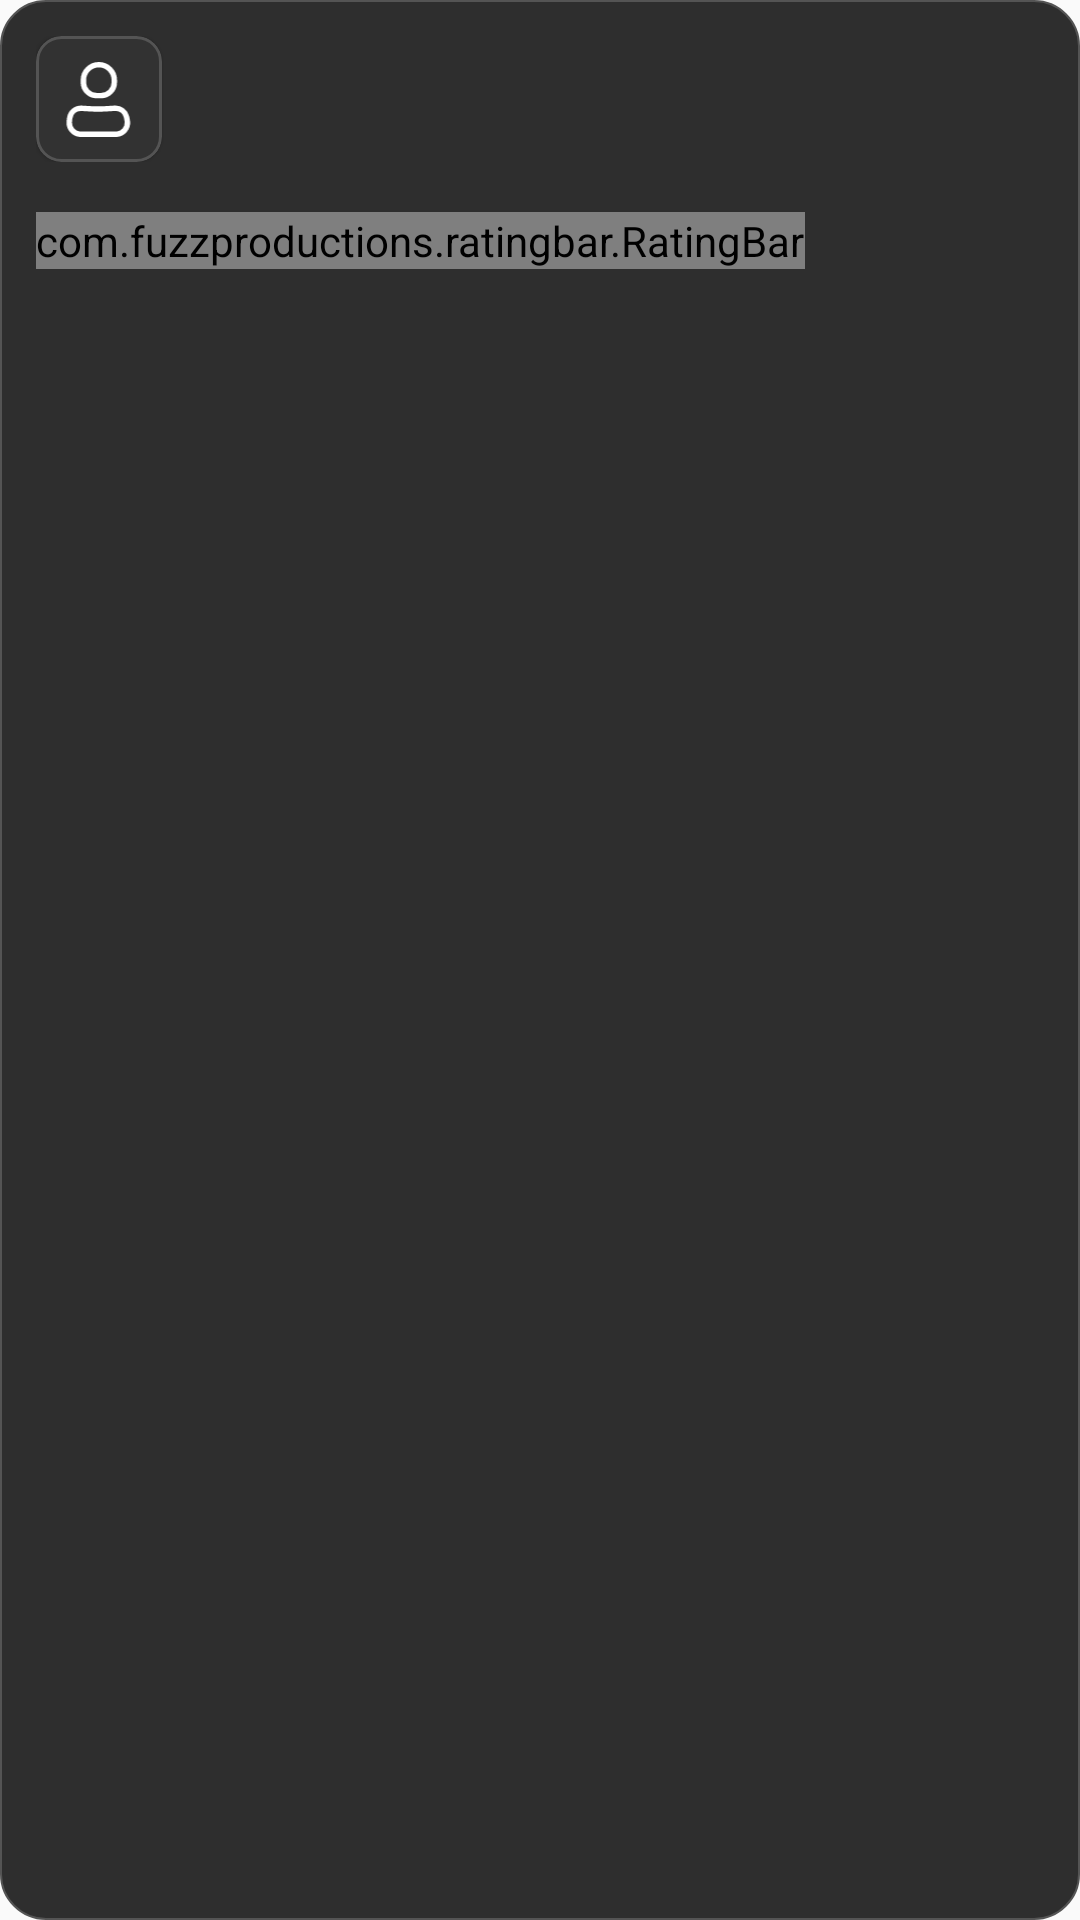

Produce the Android XML layout that renders to this screen, including the resource entries it uses.
<!-- AndroidManifest.xml: application theme Theme.FoodExpress -->
<!-- res/layout/review_item_layout.xml -->
<?xml version="1.0" encoding="utf-8"?>
<LinearLayout xmlns:android="http://schemas.android.com/apk/res/android"
    xmlns:app="http://schemas.android.com/apk/res-auto"
    xmlns:tools="http://schemas.android.com/tools"
    android:layout_width="match_parent"
    android:layout_height="wrap_content"
    android:layout_marginHorizontal="20dp"
    android:layout_marginBottom="16dp"
    android:background="@drawable/shadow_background_r15"
    android:orientation="vertical"
    android:padding="12dp">


    <LinearLayout
        android:layout_width="match_parent"
        android:layout_height="wrap_content"
        android:gravity="center_vertical"
        android:orientation="horizontal">

        <com.google.android.material.card.MaterialCardView
            android:id="@+id/cardProfile"
            android:layout_width="42dp"
            android:layout_height="42dp"
            android:backgroundTint="@color/black_32"
            app:cardCornerRadius="8.5dp"
            app:strokeColor="@color/gray"
            app:strokeWidth="1dp">

            <ImageView
                android:id="@+id/imgProfile"
                android:layout_width="32dp"
                android:layout_height="32dp"
                android:layout_gravity="center"
                android:src="@drawable/profile" />
        </com.google.android.material.card.MaterialCardView>

        <TextView
            android:id="@+id/tvName"
            android:layout_width="0dp"
            android:layout_height="wrap_content"
            android:layout_marginStart="8dp"
            android:layout_weight="1"
            android:fontFamily="@font/raleway_bold"
            android:textColor="@color/white"
            android:textSize="18sp"
            android:textStyle="bold"
            tools:text="Cooper Carder" />

        <TextView
            android:id="@+id/tvDate"
            android:layout_width="wrap_content"
            android:layout_height="wrap_content"
            android:textColor="@color/gray_text"
            android:textSize="15sp"
            tools:text="22.12.2022" />
    </LinearLayout>

    <LinearLayout
        android:layout_width="match_parent"
        android:layout_height="wrap_content"
        android:layout_marginTop="16dp"
        android:gravity="center_vertical"
        android:orientation="horizontal">

        <com.fuzzproductions.ratingbar.RatingBar
            android:id="@+id/ratingBar"
            android:layout_width="wrap_content"
            android:layout_height="wrap_content"
            android:src="@drawable/routing"
            app:emptyDrawable="@drawable/star_outlined"
            app:filledDrawable="@drawable/star_filled"
            app:isIndicator="true"
            app:numStars="5"
            app:rating="3.5" />

        <TextView
            android:id="@+id/tvRating"
            android:layout_width="wrap_content"
            android:layout_height="wrap_content"
            android:layout_marginStart="4dp"
            android:textColor="@color/gray_text"
            android:textSize="15sp"
            tools:text="3.5" />
    </LinearLayout>

    <TextView
        android:layout_width="match_parent"
        android:layout_height="wrap_content"
        android:layout_marginTop="17dp"
        android:textColor="@color/gray_text"
        android:textSize="15sp"
        tools:text="A good restaurant that always pleases with delicious food and a comfortable location." />

</LinearLayout>
<!-- resources referenced by this layout -->
<resources>
  <color name="black_32">#323232</color>
  <color name="gray">#545454</color>
  <color name="gray_text">#AEAEAE</color>
  <color name="white">#FFFFFFFF</color>
  <!-- drawable shadow_background_r15 (drawable) -->
  <?xml version="1.0" encoding="utf-8"?>
  <shape xmlns:android="http://schemas.android.com/apk/res/android"
      android:shape="rectangle">
  
      <solid android:color="@color/shadow_bg" />
      <corners android:radius="15dp" />
      <stroke
          android:width="0.5dp"
          android:color="@color/gray" />
  </shape>
  <!-- drawable star_filled (drawable) -->
  <vector xmlns:android="http://schemas.android.com/apk/res/android"
      android:width="18dp"
      android:height="18dp"
      android:viewportWidth="18"
      android:viewportHeight="18">
    <path
        android:pathData="M10.298,2.632L11.618,5.272C11.798,5.64 12.278,5.992 12.683,6.06L15.075,6.457C16.605,6.712 16.965,7.822 15.863,8.917L14.003,10.778C13.688,11.092 13.515,11.7 13.613,12.135L14.145,14.438C14.565,16.26 13.598,16.965 11.985,16.013L9.743,14.685C9.338,14.445 8.67,14.445 8.258,14.685L6.015,16.013C4.41,16.965 3.435,16.253 3.855,14.438L4.388,12.135C4.485,11.7 4.313,11.092 3.998,10.778L2.138,8.917C1.043,7.822 1.395,6.712 2.925,6.457L5.318,6.06C5.715,5.992 6.195,5.64 6.375,5.272L7.695,2.632C8.415,1.2 9.585,1.2 10.298,2.632Z"
        android:strokeLineJoin="round"
        android:strokeWidth="1.125"
        android:fillColor="#CAFF37"
        android:strokeColor="#CAFF37"
        android:strokeLineCap="round"/>
  </vector>
  <style name="Theme.FoodExpress" parent="Base.Theme.FoodExpress" />
  <color name="shadow_bg">#2E2E2E</color>
  <style name="Base.Theme.FoodExpress" parent="Theme.MaterialComponents.Light.NoActionBar.Bridge">
          
          
          <item name="colorPrimary">@color/colorPrimary</item>
          <item name="colorPrimaryVariant">@color/gray</item>
          <item name="colorOnPrimary">@color/white</item>
          <item name="android:statusBarColor">@color/black</item>
          <item name="fontFamily">@font/raleway_regular</item>
          <item name="ratingBarStyle">@style/CustomRatingBarStyle</item>
          <item name="bottomSheetDialogTheme">@style/SheetDialog</item>
  
      </style>
  <color name="colorPrimary">#7B44C2</color>
  <color name="black">#FF000000</color>
  <style name="CustomRatingBarStyle" parent="Widget.AppCompat.RatingBar">
          <item name="android:progressDrawable">@drawable/rating</item>
          <item name="android:minHeight">15dip</item>
          <item name="android:maxHeight">47dip</item>
      </style>
  <style name="SheetDialog" parent="Theme.Design.Light.BottomSheetDialog">
          
          <item name="android:windowIsTranslucent">true</item>
          <item name="android:windowContentOverlay">@null</item>
          <item name="android:colorBackground">     @android:color/transparent</item>
          <item name="android:backgroundDimEnabled">true</item>
          <item name="android:backgroundDimAmount">0.3</item>
          <item name="android:windowFrame">@null</item>
          <item name="android:windowIsFloating">true</item>
      </style>
</resources>
